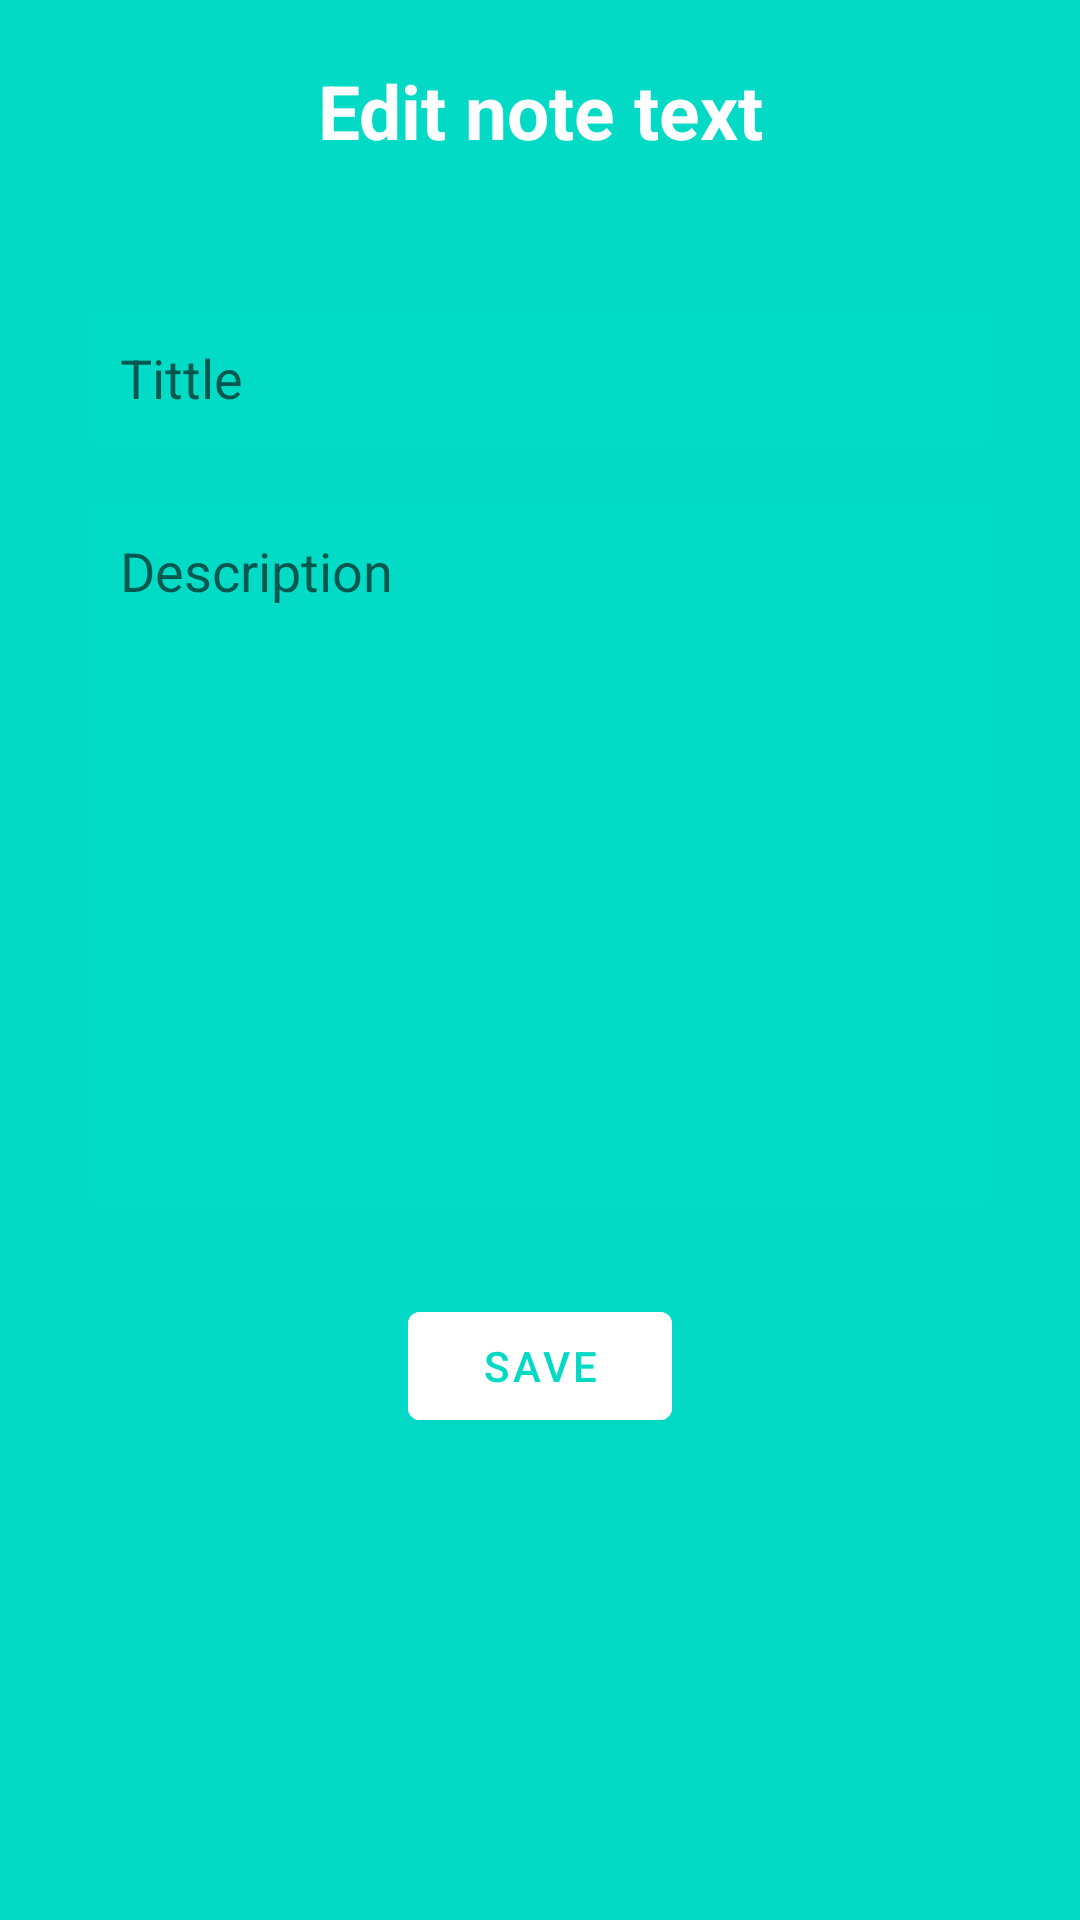

Reconstruct the res/layout file that produces this screen, plus the resources it refers to.
<!-- AndroidManifest.xml: application theme Theme.MultiNotes -->
<!-- res/layout/activity_edit_note.xml -->
<?xml version="1.0" encoding="utf-8"?>
<LinearLayout xmlns:android="http://schemas.android.com/apk/res/android"
    xmlns:app="http://schemas.android.com/apk/res-auto"
    xmlns:tools="http://schemas.android.com/tools"
    android:layout_width="match_parent"
    android:layout_height="match_parent"
    android:background="@color/teal_200"
    android:orientation="vertical"
    tools:context=".NewNoteActivity">

    <TextView
        android:id="@+id/titleTextView"
        android:layout_width="match_parent"
        android:layout_height="wrap_content"
        android:layout_margin="20dp"
        android:gravity="center"
        android:text="Edit note text"
        android:textColor="@color/white"
        android:textSize="25sp"
        android:textStyle="bold" />

    <LinearLayout
        android:layout_width="match_parent"
        android:layout_height="wrap_content"
        android:layout_margin="10dp"
        android:background="@drawable/rounded_corner"
        android:orientation="vertical"
        android:padding="10dp">

        <EditText
            android:id="@+id/EditTextNote"
            android:layout_width="match_parent"
            android:layout_height="wrap_content"
            android:layout_margin="10dp"
            android:background="#4003DAC5"
            android:hint="@string/tittle"
            android:padding="10dp"
            tools:ignore="TouchTargetSizeCheck" />

        <EditText
            android:id="@+id/EditTextScrip"
            android:layout_width="match_parent"
            android:layout_height="wrap_content"
            android:layout_margin="10dp"
            android:background="#4003DAC5"
            android:gravity="top"
            android:hint="@string/description"
            android:lines="10"
            android:padding="10dp" />
    </LinearLayout>

    <com.google.android.material.button.MaterialButton
        android:id="@+id/SaveBtn"
        android:layout_width="wrap_content"
        android:layout_height="wrap_content"
        android:layout_gravity="center"
        android:backgroundTint="@color/white"
        android:text="@string/save"
        android:textColor="@color/teal_200" />

</LinearLayout>
<!-- resources referenced by this layout -->
<resources>
  <string name="description">Description</string>
  <string name="save">save</string>
  <string name="tittle">Tittle</string>
  <style name="Theme.MultiNotes" parent="Theme.MaterialComponents.DayNight.NoActionBar">
          
          <item name="colorPrimary">@color/purple_500</item>
          <item name="colorPrimaryVariant">@color/purple_700</item>
          <item name="colorOnPrimary">@color/white</item>
          
          <item name="colorSecondary">@color/teal_200</item>
          <item name="colorSecondaryVariant">@color/teal_700</item>
          <item name="colorOnSecondary">@color/black</item>
          
          <item name="android:statusBarColor" tools:targetApi="l">?attr/colorPrimaryVariant</item>
          
      </style>
  <!-- not gathered from this repository: default colours our renderer supplied (Android Studio template values) -->
  <color name="purple_500">#FF6200EE</color>
  <color name="purple_700">#FF3700B3</color>
  <color name="teal_200">#FF03DAC5</color>
  <color name="teal_700">#FF018786</color>
  <color name="black">#FF000000</color>
  <color name="white">#FFFFFFFF</color>
</resources>
